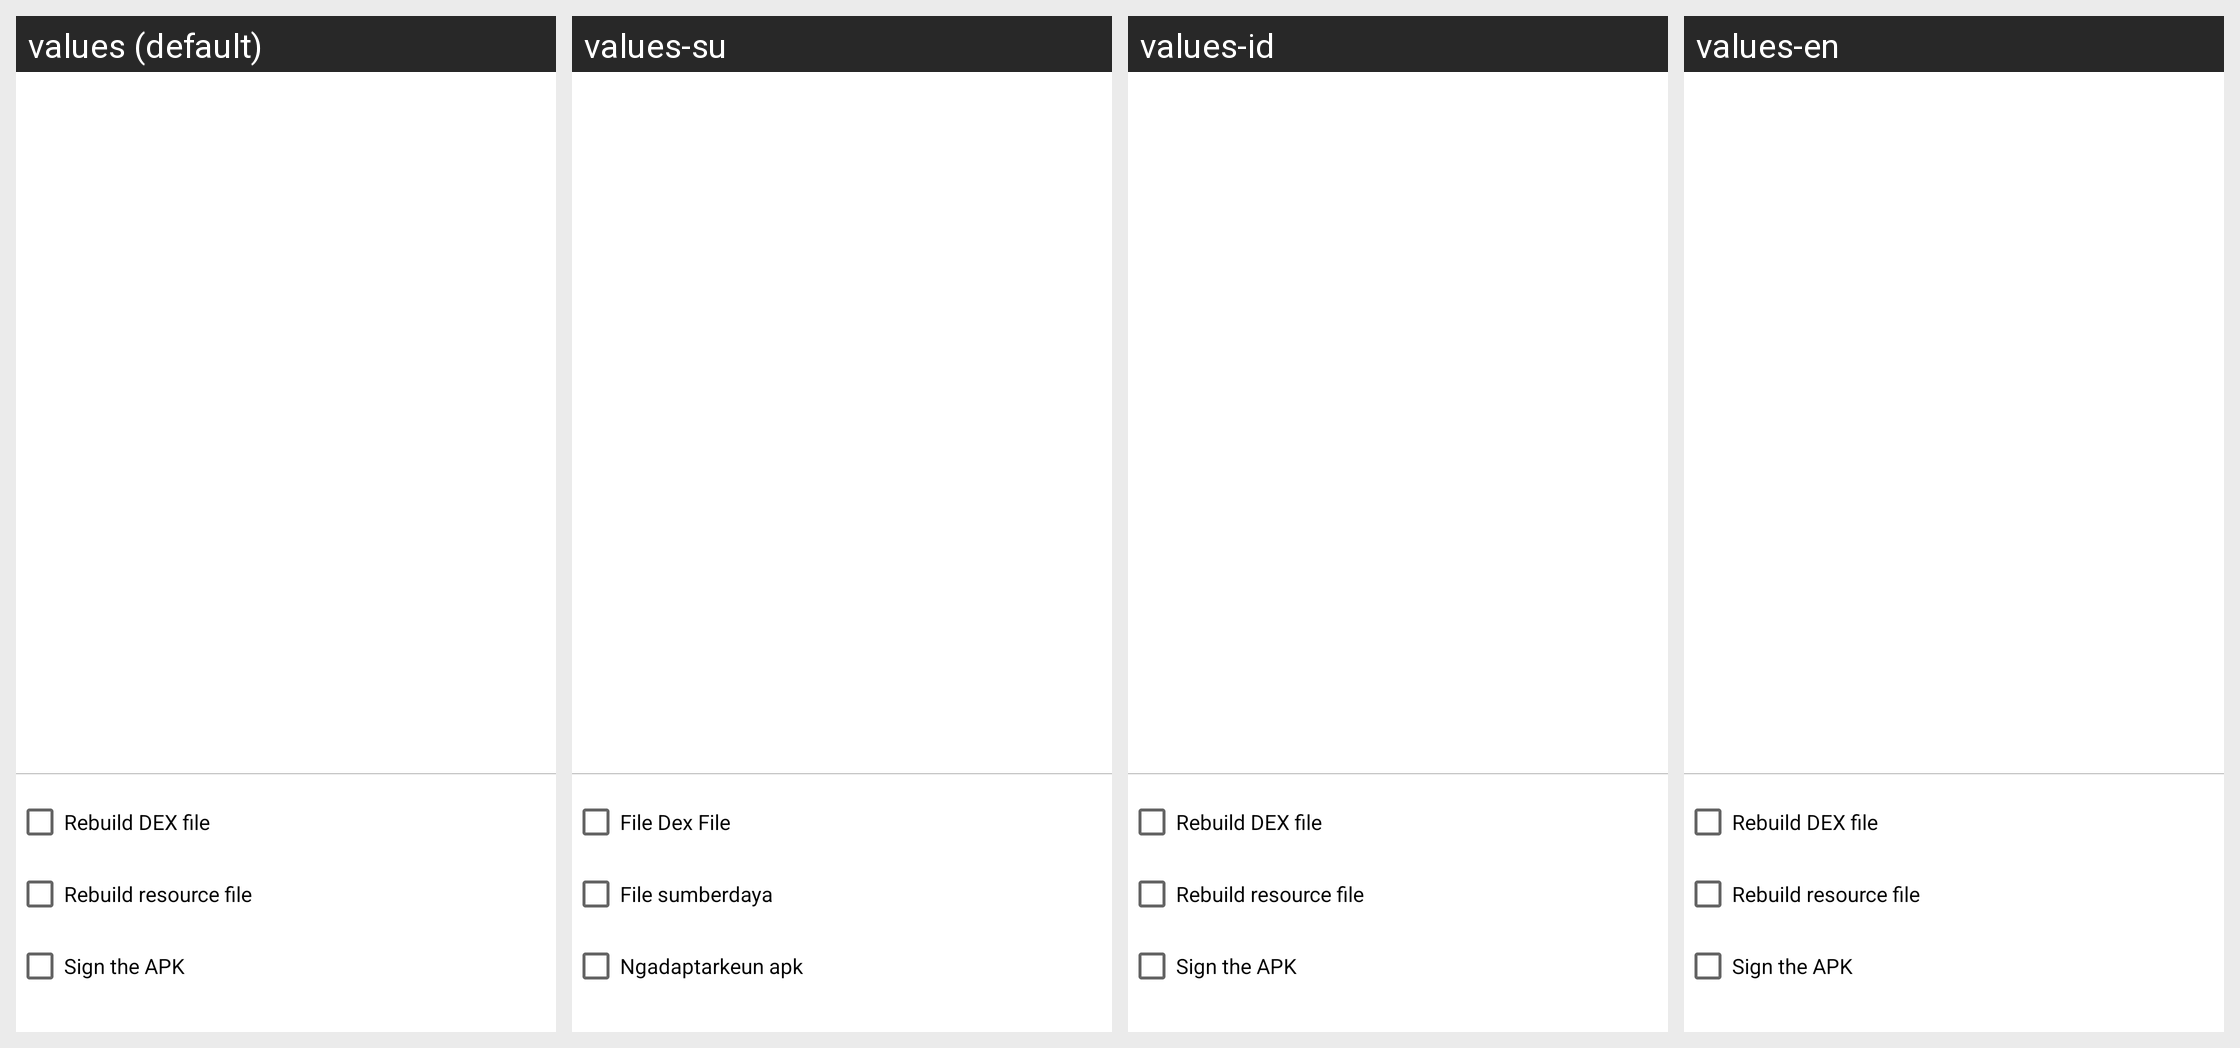

For this localized Android screen grid, give each drawn string resource with its value in every locale shown.
Android screen res/layout/dlg_rebuild_confirm.xml rendered under 4 locales, left to right: values (default), values-su, values-id, values-en. Device: Nexus 5 (rendered at 1080×1920; each locale shown at half size, 540×960, under a caption strip naming it); theme Theme.MaterialComponents.DayNight.NoActionBar.
Other locales in the repository, not shown: values-es, values-fa, values-in, values-ja, values-jv, values-ru, values-th, values-tl, values-uk, values-zh.
Strings drawn on this screen, with the default value and each locale's value (text and hints the layout hard-codes, and strings that could not be matched under every locale, appear in the picture but are not listed):

rebuild_dex_file
  values: Rebuild DEX file
  values-su: File Dex File
  values-id: Rebuild DEX file
  values-en: Rebuild DEX file

rebuild_res_file
  values: Rebuild resource file
  values-su: File sumberdaya
  values-id: Rebuild resource file
  values-en: Rebuild resource file

sign_the_apk
  values: Sign the APK
  values-su: Ngadaptarkeun apk
  values-id: Sign the APK
  values-en: Sign the APK
